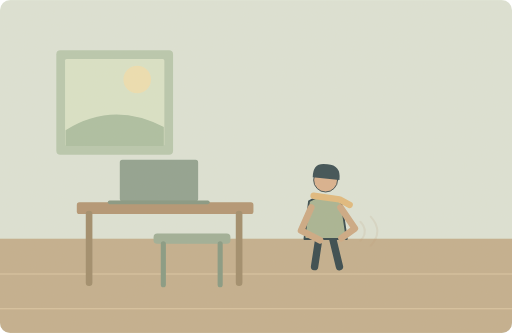
t = 0.00 s
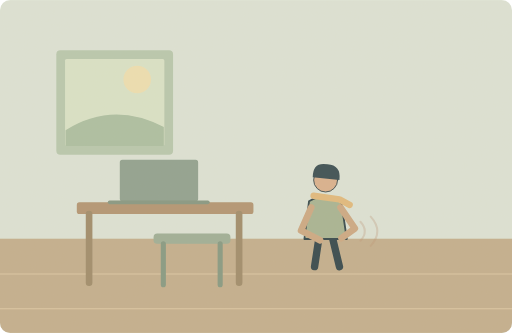
t = 1.25 s
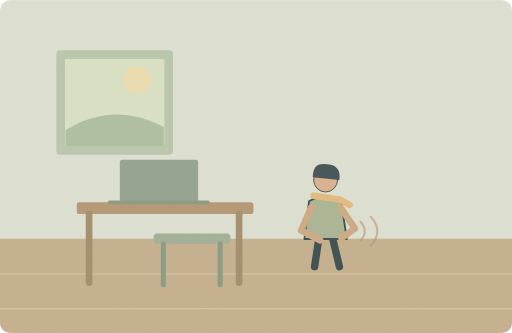
t = 3.75 s
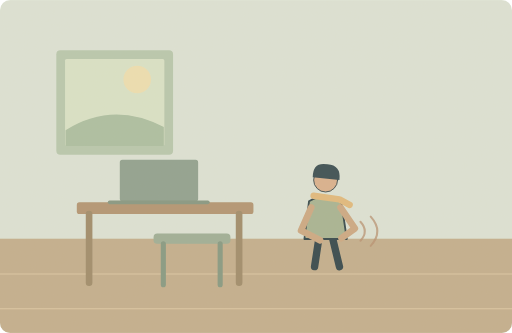
t = 5.00 s
t = 6.25 s: frame unchanged from t = 3.75 s, image omitted
t = 8.75 s: frame unchanged from t = 1.25 s, image omitted

The animated SVG that drew these frames (rendered in a browser with its animation timeline set to each time). Animation: 1 SMIL element (animate=1); one cycle of 10.00 s, repeats indefinitely.

<svg xmlns="http://www.w3.org/2000/svg" width="1000" height="650" viewBox="0 0 1000 650" role="img" aria-labelledby="title desc"><title id="title">单词小故事</title><desc id="desc">My back feels stiff after sitting all morning.</desc><metadata>{"wordId": "back", "dailyExample": "My back feels stiff after sitting all morning.", "source": "https://github.com/go1app/word-atlas/blob/main/public/atlas/entries/3.json", "attribution": "Word Atlas contributors — CC BY 4.0", "license": "https://creativecommons.org/licenses/by/4.0/", "changes": "New original vector animation interpreting the daily example.", "durationSeconds": 10}</metadata><defs><clipPath id="frame"><rect width="1000" height="650" rx="20"/></clipPath><filter id="paper"><feTurbulence type="fractalNoise" baseFrequency=".74" numOctaves="3" stitchTiles="stitch"/><feColorMatrix type="saturate" values="0"/><feComponentTransfer><feFuncA type="linear" slope=".065"/></feComponentTransfer><feBlend in="SourceGraphic" mode="soft-light"/></filter><filter id="glow" x="-100%" y="-100%" width="300%" height="300%"><feGaussianBlur stdDeviation="8"/></filter></defs><g clip-path="url(#frame)"><rect x="0" y="0" width="1000" height="650" rx="0" fill="#dce4d8" /><rect x="0" y="466" width="1000" height="184" rx="0" fill="#c2ad8c" /><path d="M0 535H1000M0 603H1000" fill="none" stroke="#ddc8a5" stroke-width="2" stroke-linecap="round" stroke-linejoin="round" /><rect x="110" y="98" width="228" height="204" rx="8" fill="#b6c7ae" /><rect x="127" y="115" width="194" height="170" rx="3" fill="#d9e3c9" /><circle cx="268" cy="155" r="27" fill="#eee0b2" /><path d="M128 254Q221 196 320 248V285H128Z" fill="#a9bea1" stroke="none" stroke-width="2" stroke-linecap="round" stroke-linejoin="round" /><rect x="150" y="395" width="345" height="23" rx="5" fill="#b09270" /><path d="M174 418V552M467 418V552" fill="none" stroke="#9c8968" stroke-width="13" stroke-linecap="round" stroke-linejoin="round" /><rect x="234" y="312" width="153" height="81" rx="5" fill="#8c9f8e" /><path d="M214 395H406" fill="none" stroke="#829480" stroke-width="7" stroke-linecap="round" stroke-linejoin="round" /><rect x="300" y="456" width="150" height="20" rx="7" fill="#9bad96" /><path d="M319 476V556M430 476V556" fill="none" stroke="#829781" stroke-width="10" stroke-linecap="round" stroke-linejoin="round" /><g transform="translate(636 409) scale(1.8)" stroke="#2c4148" stroke-linecap="round" stroke-linejoin="round"><path d="M-7 29L-12 62M7 29L15 62" fill="none" stroke="#2c4148" stroke-width="8" stroke-linecap="round" stroke-linejoin="round" /><path d="M-18 -9Q0 -20 17 -8L23 32H-23Z" fill="#a5b392" stroke="#2c4148" stroke-width="2" stroke-linecap="round" stroke-linejoin="round" /><circle cx="0" cy="-32" r="13" fill="#d9af8c" /><path d="M-14 -35Q-14 -52 2 -49Q17 -48 15 -32Z" fill="#32474e" stroke="none" stroke-width="2" stroke-linecap="round" stroke-linejoin="round" /><path d="M-13 -15L15 -11 26 -5" fill="none" stroke="#e1b97b" stroke-width="7" stroke-linecap="round" stroke-linejoin="round" /></g><path d="M608 405L588 450 625 469M665 405L693 446 667 465" fill="none" stroke="#cba782" stroke-width="13" stroke-linecap="round" stroke-linejoin="round" /><g><animate attributeName="opacity" values=".15;.75;.15" keyTimes="0;.5;1" dur="10s" repeatCount="indefinite"/><path d="M704 433q17 19 0 37M724 423q26 29 0 57" fill="none" stroke="#b58c6e" stroke-width="4" stroke-linecap="round" stroke-linejoin="round" /></g><rect width="1000" height="650" fill="#ddc8a0" opacity=".14" filter="url(#paper)" pointer-events="none"/></g></svg>
